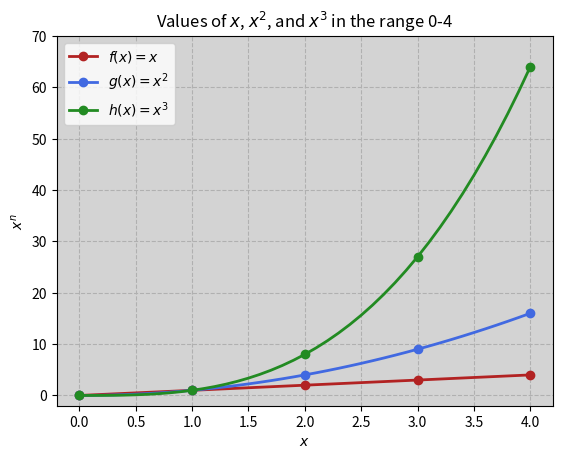

The script that saved this image:
#plot.py
#A program that plots the function y = x*x
#Author: Shane Austin

import matplotlib.pyplot as plt
import numpy as np

#define dataset
lowRange = 0
highRange = 4
step = (highRange*10)+1

#set axes area
ax = plt.axes()
plt.ylim(-2,70)

#create dataset
xpoints = np.linspace(lowRange,highRange,step)

fx = xpoints
gx = xpoints**2
hx = xpoints**3

#plots
plt.plot(xpoints, fx,label = "$f(x)= x$", color="firebrick", linewidth = 2, marker = "o", markevery = 10)
plt.plot(xpoints, gx,label = "$g(x)= x^{2}$", color="royalblue", linewidth = 2, marker = "o", markevery = 10)
plt.plot(xpoints, hx, label = "$h(x)= x^{3}$", color="forestgreen", linewidth = 2, marker = "o", markevery = 10)

#labels
plt.title ("Values of $x$, $x^{}$, and $x^{}$ in the range {}-{}".format(2,3,lowRange,highRange))
plt.xlabel("$x$")
plt.ylabel("$x^{n}$")
plt.legend()

#style

plt.grid(linestyle ="dashed")
ax.set_facecolor("lightgrey")


#show and save
#plt.show()
plt.savefig("plotTask.png")